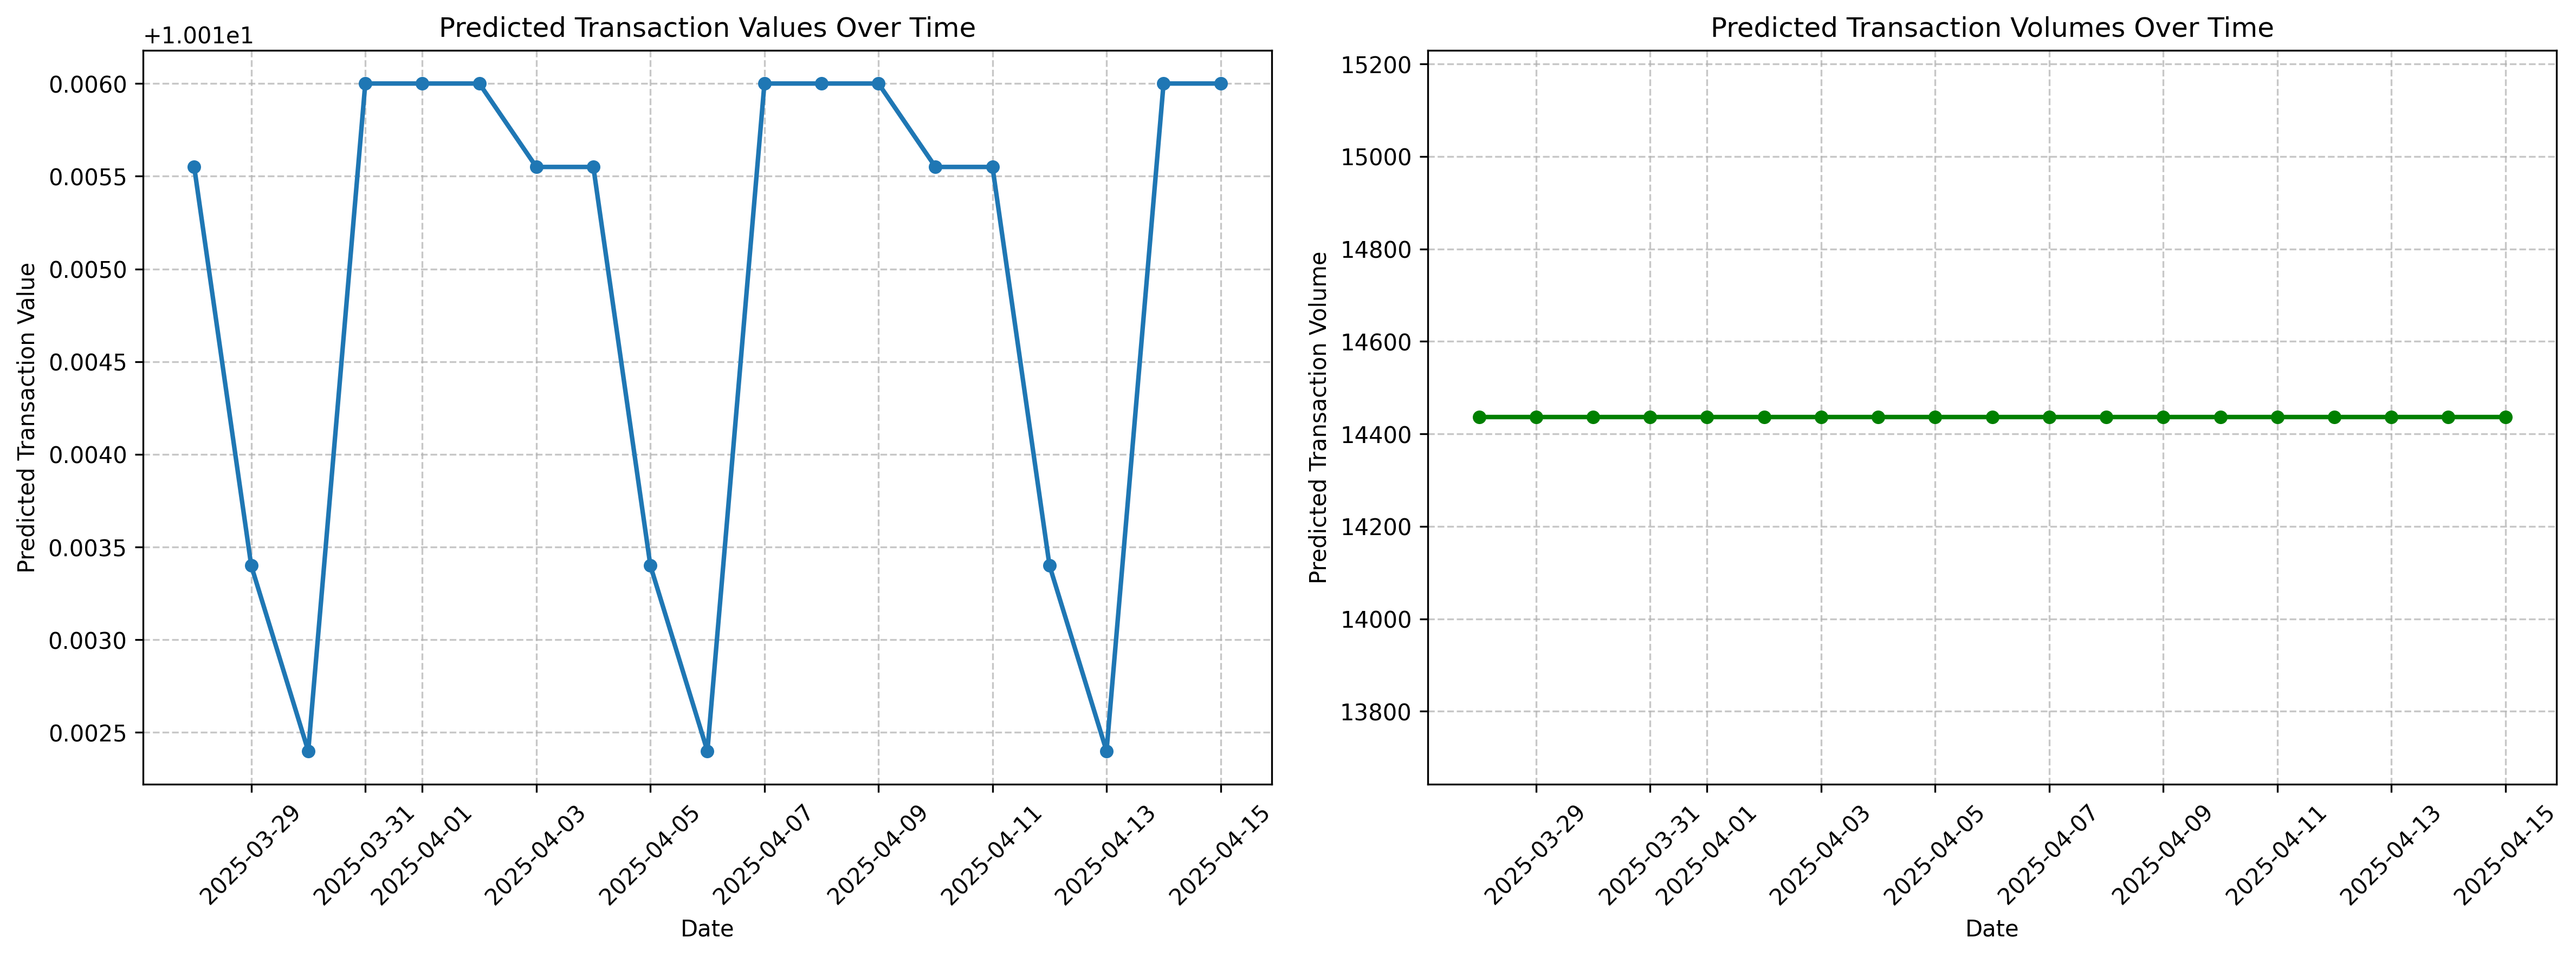

The file beside this chart, header and first rows:
date, category, biller, cou_id, predicted_value, predicted_volume
2025-03-28, Default, N/A, Default, 10.02, 14436
2025-03-29, Default, N/A, Default, 10.01, 14436
2025-03-30, Default, N/A, Default, 10.01, 14436
2025-03-31, Default, N/A, Default, 10.02, 14436
2025-04-01, Default, N/A, Default, 10.02, 14436
2025-04-02, Default, N/A, Default, 10.02, 14436
2025-04-03, Default, N/A, Default, 10.02, 14436
2025-04-04, Default, N/A, Default, 10.02, 14436
2025-04-05, Default, N/A, Default, 10.01, 14436
2025-04-06, Default, N/A, Default, 10.01, 14436
2025-04-07, Default, N/A, Default, 10.02, 14436
2025-04-08, Default, N/A, Default, 10.02, 14436
2025-04-09, Default, N/A, Default, 10.02, 14436
2025-04-10, Default, N/A, Default, 10.02, 14436
2025-04-11, Default, N/A, Default, 10.02, 14436
2025-04-12, Default, N/A, Default, 10.01, 14436
2025-04-13, Default, N/A, Default, 10.01, 14436
2025-04-14, Default, N/A, Default, 10.02, 14436
2025-04-15, Default, N/A, Default, 10.02, 14436
